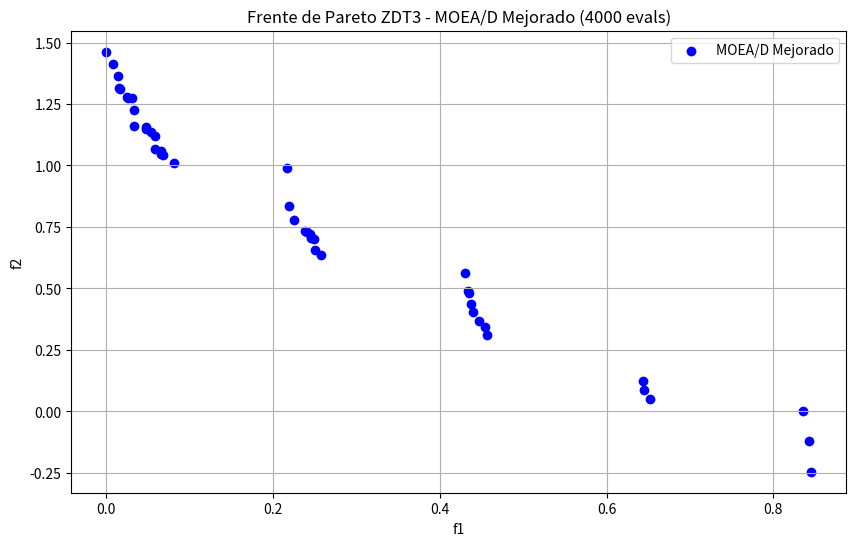

This figure's Python source:
import numpy as np
import random
import math
import copy
import matplotlib.pyplot as plt

# --- CONFIGURACIÓN DEL PROBLEMA (ZDT3) ---
NUM_VARS = 30
NUM_OBJS = 2
X_L = 0.0 
X_U = 1.0 

# --- PARÁMETROS DEL ALGORITMO MEJORADOS ---
POP_SIZE = 100       
MAX_EVALUACIONES = 4000 
T_SIZE = 20          
DE_F = 0.5           
DE_CR = 0.9          # SUBIDO: 0.9 fomenta mejor exploración en ZDT3
MUT_SIG = 20.0       
MUT_PR = 1.0 / NUM_VARS 
NR_LIMIT = 2         # NUEVO: Límite de reemplazo para mantener diversidad

OUTPUT_FILENAME = "eval_moead_mejorado.out"

class Solucion:
    def __init__(self, vector=None):
        if vector is None:
            self.x = np.random.uniform(X_L, X_U, NUM_VARS)
        else:
            self.x = vector
        self.f = np.zeros(NUM_OBJS)
        
    def evaluar(self, file_handle=None):
        x = np.clip(self.x, X_L, X_U) # Asegurar límites antes de evaluar
        f1 = x[0]
        g = 1 + 9 * np.sum(x[1:]) / (NUM_VARS - 1)
        h = 1 - np.sqrt(f1 / g) - (f1 / g) * np.sin(10 * np.pi * f1)
        f2 = g * h
        self.f = np.array([f1, f2])
        
        if file_handle:
            file_handle.write(f"{f1:.6e}\t{f2:.6e}\t0.000000e+00\n")

def distancia_euclidea(vec1, vec2):
    return np.sqrt(np.sum((vec1 - vec2)**2))

def tchebycheff_normalizado(solucion, lambdas, z_ideal, z_nadir):
    """ Tchebycheff con normalización para manejar escalas dispares """
    max_val = -float('inf')
    for i in range(NUM_OBJS):
        # Normalización: (valor - ideal) / (nadir - ideal)
        denominador = z_nadir[i] - z_ideal[i]
        if denominador < 1e-6: denominador = 1e-6 # Evitar div por cero
        
        diff_norm = abs(solucion.f[i] - z_ideal[i]) / denominador
        
        weighted_diff = lambdas[i] * diff_norm
        if lambdas[i] == 0:
            weighted_diff = 0.0001 * diff_norm 
            
        if weighted_diff > max_val:
            max_val = weighted_diff
    return max_val

def domina(sol_a, sol_b):
    """ Devuelve True si sol_a domina a sol_b """
    mejor_en_algo = False
    for i in range(NUM_OBJS):
        if sol_a.f[i] > sol_b.f[i]: # Asumiendo minimización
            return False
        if sol_a.f[i] < sol_b.f[i]:
            mejor_en_algo = True
    return mejor_en_algo

def main():
    print(f"Iniciando MOEA/D Mejorado (Normalización + NR={NR_LIMIT})...")
    
    with open(OUTPUT_FILENAME, "w") as f_out:
        
        # 1. INICIALIZACIÓN
        lambdas = []
        for i in range(POP_SIZE):
            l1 = i / (POP_SIZE - 1)
            l2 = 1.0 - l1
            lambdas.append(np.array([l1, l2]))
        lambdas = np.array(lambdas)

        # Precalcular vecindades
        vecindades = []
        for i in range(POP_SIZE):
            distancias = []
            for j in range(POP_SIZE):
                dist = distancia_euclidea(lambdas[i], lambdas[j])
                distancias.append((dist, j))
            distancias.sort(key=lambda x: x[0])
            indices_vecinos = [x[1] for x in distancias[:T_SIZE]]
            vecindades.append(indices_vecinos)

        poblacion = [Solucion() for _ in range(POP_SIZE)]
        z_ideal = np.full(NUM_OBJS, float('inf'))
        z_nadir = np.full(NUM_OBJS, -float('inf')) # Inicialización del Nadir

        evaluaciones = 0
        
        # Evaluar población inicial
        fitness_matrix = np.zeros((POP_SIZE, NUM_OBJS))
        for idx, ind in enumerate(poblacion):
            ind.evaluar(file_handle=f_out)
            evaluaciones += 1
            fitness_matrix[idx] = ind.f
            # Actualizar ideal
            for k in range(NUM_OBJS):
                if ind.f[k] < z_ideal[k]: z_ideal[k] = ind.f[k]
        
        # Inicializar Nadir con el peor de la población inicial
        z_nadir = np.max(fitness_matrix, axis=0)

        ep = [] # Archivo externo

        # Bucle principal
        while evaluaciones < MAX_EVALUACIONES:
            for i in range(POP_SIZE):
                if evaluaciones >= MAX_EVALUACIONES: break

                # --- 1. SELECCIÓN Y REPRODUCCIÓN ---
                idxs = vecindades[i]
                seleccion = random.sample(idxs, 3) # Selección de vecindario
                r1, r2, r3 = poblacion[seleccion[0]], poblacion[seleccion[1]], poblacion[seleccion[2]]

                # Operador DE/rand/1/bin
                vector_v = r1.x + DE_F * (r2.x - r3.x)
                vector_u = np.copy(poblacion[i].x)
                
                j_rand = random.randint(0, NUM_VARS - 1)
                for j in range(NUM_VARS):
                    if random.random() < DE_CR or j == j_rand:
                        vector_u[j] = vector_v[j]

                # Mutación Gaussiana
                for j in range(NUM_VARS):
                    if random.random() < MUT_PR:
                        sigma = (X_U - X_L) / MUT_SIG
                        vector_u[j] += random.gauss(0, sigma)

                vector_u = np.clip(vector_u, X_L, X_U) # Clip final imprescindible

                # --- 2. EVALUACIÓN ---
                nuevo_ind = Solucion(vector_u)
                nuevo_ind.evaluar(file_handle=f_out)
                evaluaciones += 1

                # --- 3. ACTUALIZAR REFERENCIAS (Ideal y Nadir) ---
                actualizado_z = False
                for k in range(NUM_OBJS):
                    if nuevo_ind.f[k] < z_ideal[k]:
                        z_ideal[k] = nuevo_ind.f[k]
                        actualizado_z = True
                    if nuevo_ind.f[k] > z_nadir[k]: # Actualización dinámica del Nadir
                        z_nadir[k] = nuevo_ind.f[k]
                
                # --- 4. ACTUALIZACIÓN DE VECINOS (Limitada por NR) ---
                # Mezclamos los índices para no favorecer siempre a los primeros del vecindario
                idxs_mezclados = list(idxs)
                random.shuffle(idxs_mezclados)
                
                c = 0 # Contador de reemplazos
                for j_vecino in idxs_mezclados:
                    if c >= NR_LIMIT: 
                        break # Parar si ya reemplazamos a suficientes vecinos
                    
                    # Usamos Tchebycheff Normalizado
                    g_old = tchebycheff_normalizado(poblacion[j_vecino], lambdas[j_vecino], z_ideal, z_nadir)
                    g_new = tchebycheff_normalizado(nuevo_ind, lambdas[j_vecino], z_ideal, z_nadir)

                    if g_new <= g_old:
                        poblacion[j_vecino] = copy.deepcopy(nuevo_ind)
                        c += 1

                # --- 5. ACTUALIZAR EP (Archivo Externo) ---
                es_dominado = False
                remover = []
                for sol_ep in ep:
                    if domina(sol_ep, nuevo_ind):
                        es_dominado = True
                        break
                    if domina(nuevo_ind, sol_ep):
                        remover.append(sol_ep)
                
                if not es_dominado:
                    for rem in remover:
                        ep.remove(rem)
                    ep.append(copy.deepcopy(nuevo_ind))

    # --- VISUALIZACIÓN FINAL ---
    print(f"Fin. Evaluaciones: {evaluaciones}")
    print(f"Rango f2 final: [{min(s.f[1] for s in ep):.4f}, {max(s.f[1] for s in ep):.4f}]")
    
    final_set = ep
    f1_vals = [sol.f[0] for sol in final_set]
    f2_vals = [sol.f[1] for sol in final_set]

    plt.figure(figsize=(10, 6))
    plt.scatter(f1_vals, f2_vals, c='blue', marker='o', label='MOEA/D Mejorado')
    plt.xlabel('f1')
    plt.ylabel('f2')
    plt.title(f'Frente de Pareto ZDT3 - MOEA/D Mejorado ({evaluaciones} evals)')
    plt.legend()
    plt.grid(True)
    plt.savefig("Grafica_MOEAD_Mejorado.png")
    print("Gráfica guardada como 'Grafica_MOEAD_Mejorado.png'")
    # plt.show() # Comentar si se ejecuta en servidor sin pantalla

if __name__ == "__main__":
    main()
